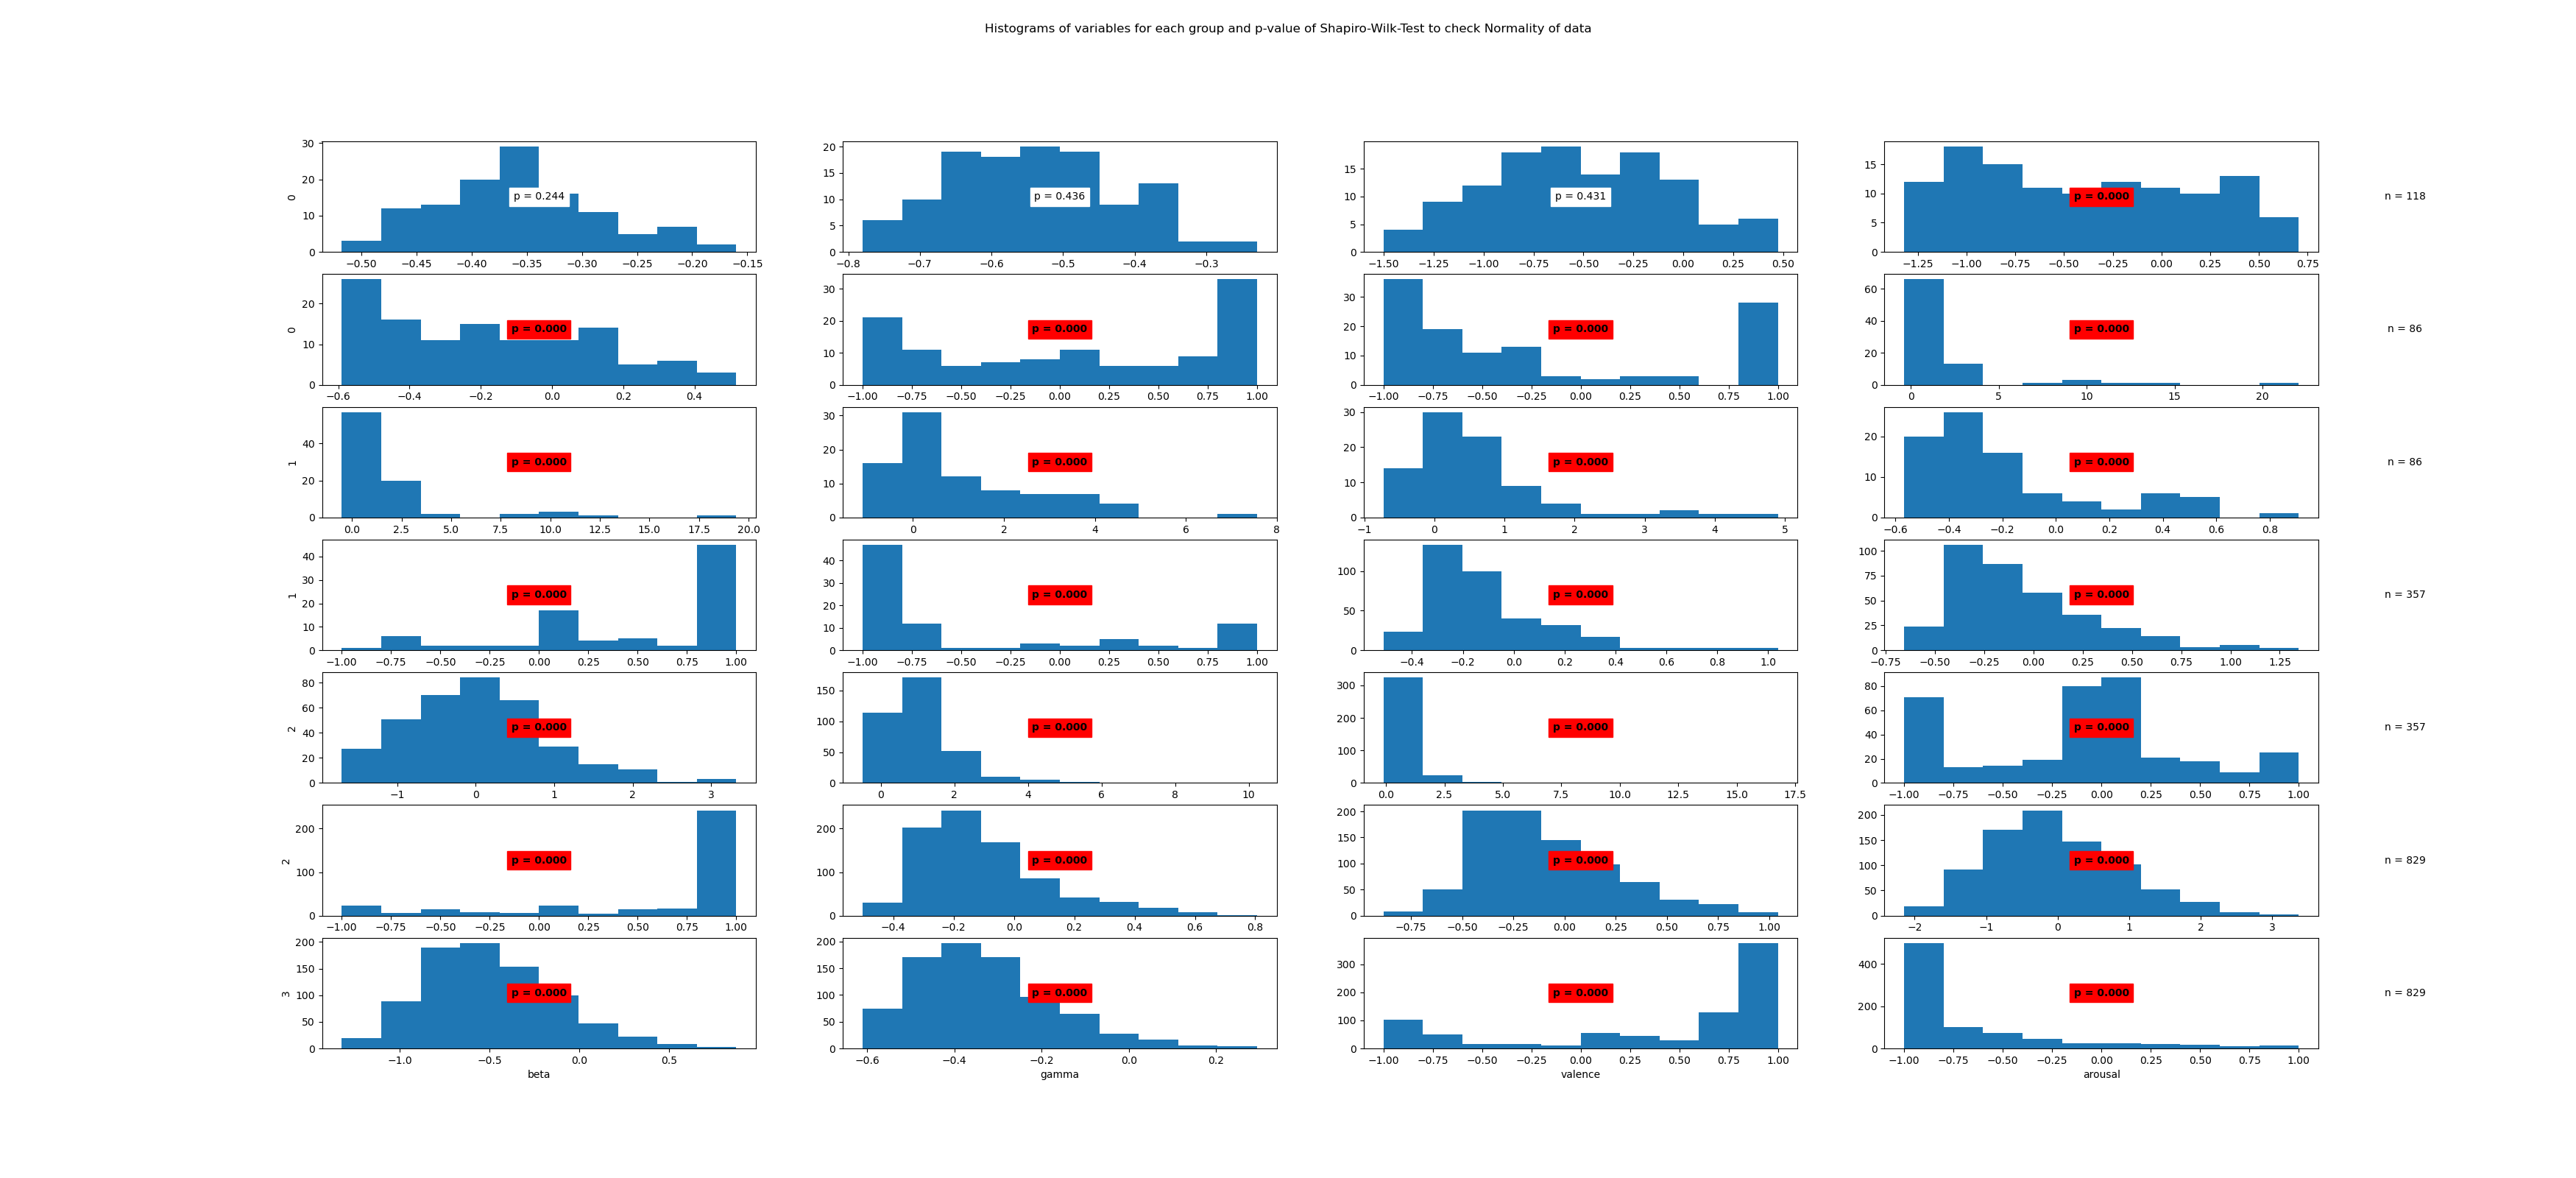

Values plotted in this chart, from the file beside it:
State	Variable	Statistic	Samples	p-value	Significance
0	posterior_alpha	0.99	118	0.244	False
0	frontal_alpha	0.99	118	0.436	False
0	frontal_theta	0.99	118	0.431	False
0	beta	0.95	118	0.0	True
0	gamma	0.94	118	0.0	True
0	valence	0.88	118	0.0	True
0	arousal	0.8	118	0.0	True
1	posterior_alpha	0.54	86	0.0	True
1	frontal_alpha	0.58	86	0.0	True
1	frontal_theta	0.89	86	0.0	True
1	beta	0.82	86	0.0	True
1	gamma	0.85	86	0.0	True
1	valence	0.79	86	0.0	True
1	arousal	0.71	86	0.0	True
2	posterior_alpha	0.86	357	0.0	True
2	frontal_alpha	0.91	357	0.0	True
2	frontal_theta	0.98	357	0.0	True
2	beta	0.7	357	0.0	True
2	gamma	0.37	357	0.0	True
2	valence	0.92	357	0.0	True
2	arousal	0.64	357	0.0	True
3	posterior_alpha	0.92	829	0.0	True
3	frontal_alpha	0.96	829	0.0	True
3	frontal_theta	0.98	829	0.0	True
3	beta	0.98	829	0.0	True
3	gamma	0.95	829	0.0	True
3	valence	0.76	829	0.0	True
3	arousal	0.69	829	0.0	True
